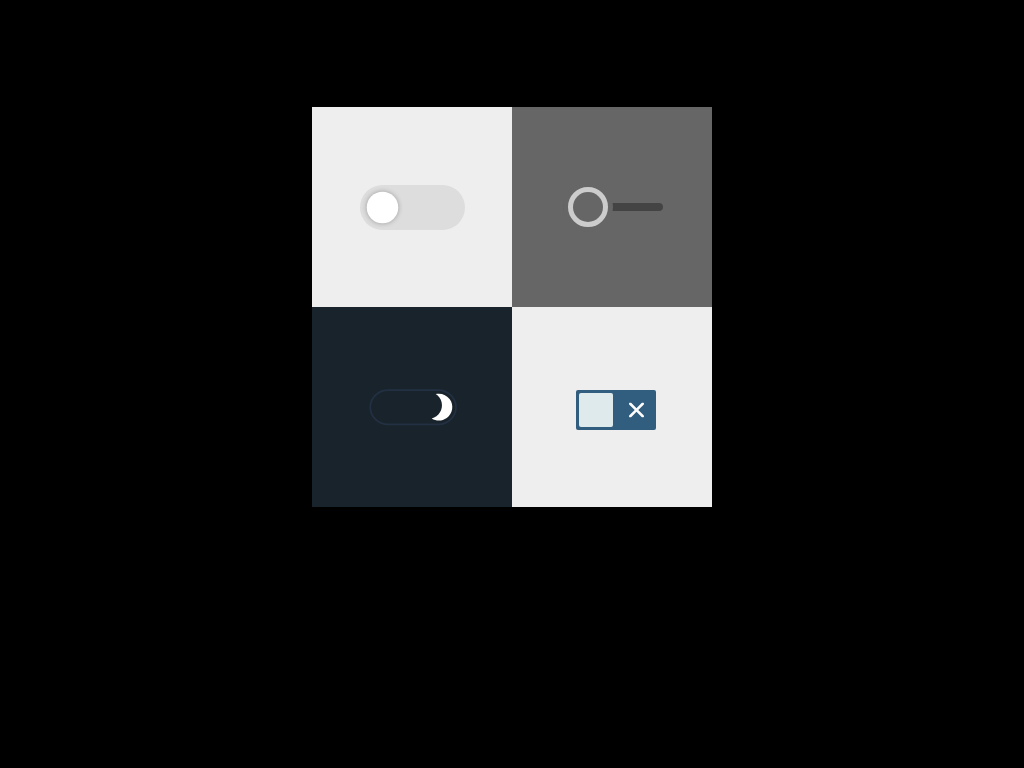

Write a web page that renders exactly this picture using CSS.

<!doctype html>
<html>
<head>
<meta charset="utf-8">
<title>纯CSS3开关样式的自定义单选框DEMO演示</title>

<style>
body{background:#000;margin:0;padding:0;}


.wrapper{
	display: -webkit-box;
	display: -ms-flexbox;
	display: flex;
	width: 400px;
	margin: 40vh auto 0;
	-ms-flex-wrap: wrap;
	    flex-wrap: wrap;
	-webkit-transform: translateY(-50%);
	        transform: translateY(-50%);
}

.switch_box{
	display: -webkit-box;
	display: -ms-flexbox;
	display: flex;
	max-width: 200px;
	min-width: 200px;
	height: 200px;
	-webkit-box-pack: center;
	    -ms-flex-pack: center;
	        justify-content: center;
	-webkit-box-align: center;
	    -ms-flex-align: center;
	        align-items: center;
	-webkit-box-flex: 1;
	    -ms-flex: 1;
	        flex: 1;
}

/* Switch 1 Specific Styles Start */

.box_1{
	background: #eee;
}

input[type="checkbox"].switch_1{
	font-size: 30px;
	-webkit-appearance: none;
	   -moz-appearance: none;
	        appearance: none;
	width: 3.5em;
	height: 1.5em;
	background: #ddd;
	border-radius: 3em;
	position: relative;
	cursor: pointer;
	outline: none;
	-webkit-transition: all .2s ease-in-out;
	transition: all .2s ease-in-out;
  }
  
  input[type="checkbox"].switch_1:checked{
	background: #0ebeff;
  }
  
  input[type="checkbox"].switch_1:after{
	position: absolute;
	content: "";
	width: 1.5em;
	height: 1.5em;
	border-radius: 50%;
	background: #fff;
	-webkit-box-shadow: 0 0 .25em rgba(0,0,0,.3);
	        box-shadow: 0 0 .25em rgba(0,0,0,.3);
	-webkit-transform: scale(.7);
	        transform: scale(.7);
	left: 0;
	-webkit-transition: all .2s ease-in-out;
	transition: all .2s ease-in-out;
  }
  
  input[type="checkbox"].switch_1:checked:after{
	left: calc(100% - 1.5em);
  }
	
/* Switch 1 Specific Style End */


/* Switch 2 Specific Style Start */

.box_2{
	background: #666;
}

input[type="checkbox"].switch_2{
  -webkit-appearance: none;
     -moz-appearance: none;
          appearance: none;
  width: 100px;
  height: 8px;
  background: #444;
  border-radius: 5px;
  position: relative;
  outline: 0;
  cursor: pointer;
}

input[type="checkbox"].switch_2:before,
input[type="checkbox"].switch_2:after{
  position: absolute;
  content: "";
  -webkit-transition: all .25s;
  transition: all .25s;
}

input[type="checkbox"].switch_2:before{
  width: 40px;
  height: 40px;
  background: #ccc;
  border: 5px solid #666;
  border-radius: 50%;
  top: 50%;
  left: 0;
  -webkit-transform: translateY(-50%);
          transform: translateY(-50%);
}

input[type="checkbox"].switch_2:after{
  width: 30px;
  height: 30px;
  background: #666;
  border-radius: 50%;
  top: 50%;
  left: 10px;
  -webkit-transform: scale(1) translateY(-50%);
          transform: scale(1) translateY(-50%);
  -webkit-transform-origin: 50% 50%;
          transform-origin: 50% 50%;
}

input[type="checkbox"].switch_2:checked:before{
  left: calc(100% - 35px);
}

input[type="checkbox"].switch_2:checked:after{
  left: 75px;
  -webkit-transform: scale(0);
          transform: scale(0);
}

/* Switch 2 Specific Style End */

	
/* Switch 3 Specific Style Start */

.box_3{
	background: #19232b;
}

.toggle_switch{
  width: 100px;
  height: 45px;
  position: relative;
}

input[type="checkbox"].switch_3{
  -webkit-appearance: none;
     -moz-appearance: none;
          appearance: none;
  position: absolute;
  top: 0;
  right: 0;
  bottom: 0;
  left: 0;
  width: 100%;
  height: 100%;
  cursor: pointer;
  outline: 0;
  z-index: 1;
}

svg.checkbox .outer-ring{
  stroke-dasharray: 375;
  stroke-dashoffset: 375;
  -webkit-animation: resetRing .35s ease-in-out forwards;
          animation: resetRing .35s ease-in-out forwards;
}

input[type="checkbox"].switch_3:checked + svg.checkbox .outer-ring{
  -webkit-animation: animateRing .35s ease-in-out forwards;
          animation: animateRing .35s ease-in-out forwards;
}

input[type="checkbox"].switch_3:checked + svg.checkbox .is_checked{
  opacity: 1;
  -webkit-transform: translateX(0) rotate(0deg);
          transform: translateX(0) rotate(0deg);
}

input[type="checkbox"].switch_3:checked + svg.checkbox .is_unchecked{
  opacity: 0;
  -webkit-transform: translateX(-200%) rotate(180deg);
          transform: translateX(-200%) rotate(180deg);
}


svg.checkbox{
  position: absolute;
  top: 0;
  right: 0;
  bottom: 0;
  left: 0;
  width: 100%;
  height: 100%;
}

svg.checkbox .is_checked{
  opacity: 0;
  fill: yellow;
  -webkit-transform-origin: 50% 50%;
          transform-origin: 50% 50%;
  -webkit-transform: translateX(200%) rotate(45deg);
          transform: translateX(200%) rotate(45deg);
  -webkit-transition: all .35s;
  transition: all .35s;
}

svg.checkbox .is_unchecked{
  opacity: 1;
  fill: #fff;
  -webkit-transform-origin: 50% 50%;
          transform-origin: 50% 50%;
  -webkit-transform: translateX(0) rotate(0deg);
          transform: translateX(0) rotate(0deg);
  -webkit-transition: all .35s;
  transition: all .35s;
}

@-webkit-keyframes animateRing{
  to{
    stroke-dashoffset: 0;
    stroke: #b0aa28;
  }
}

@keyframes animateRing{
  to{
    stroke-dashoffset: 0;
    stroke: #b0aa28;
  }
}

@-webkit-keyframes resetRing{
  to{
    stroke-dashoffset: 0;
    stroke: #233043;
  }
}

@keyframes resetRing{
  to{
    stroke-dashoffset: 0;
    stroke: #233043;
  }
}

/* Switch 3 Specific Style End */


/* Switch 4 Specific Style Start */

.box_4{
	background: #eee;
}

.input_wrapper{
  width: 80px;
  height: 40px;
  position: relative;
  cursor: pointer;
}

.input_wrapper input[type="checkbox"]{
  width: 80px;
  height: 40px;
  cursor: pointer;
  -webkit-appearance: none;
     -moz-appearance: none;
          appearance: none;
  background: #315e7f;
  border-radius: 2px;
  position: relative;
  outline: 0;
  -webkit-transition: all .2s;
  transition: all .2s;
}

.input_wrapper input[type="checkbox"]:after{
  position: absolute;
  content: "";
  top: 3px;
  left: 3px;
  width: 34px;
  height: 34px;
  background: #dfeaec;
  z-index: 2;
  border-radius: 2px;
  -webkit-transition: all .35s;
  transition: all .35s;
}

.input_wrapper svg{
  position: absolute;
  top: 50%;
  -webkit-transform-origin: 50% 50%;
          transform-origin: 50% 50%;
  fill: #fff;
  -webkit-transition: all .35s;
  transition: all .35s;
  z-index: 1;
}

.input_wrapper .is_checked{
  width: 18px;
  left: 18%;
  -webkit-transform: translateX(190%) translateY(-30%) scale(0);
          transform: translateX(190%) translateY(-30%) scale(0);
}

.input_wrapper .is_unchecked{
  width: 15px;
  right: 10%;
  -webkit-transform: translateX(0) translateY(-30%) scale(1);
          transform: translateX(0) translateY(-30%) scale(1);
}

/* Checked State */
.input_wrapper input[type="checkbox"]:checked{
  background: #23da87;
}

.input_wrapper input[type="checkbox"]:checked:after{
  left: calc(100% - 37px);
}

.input_wrapper input[type="checkbox"]:checked + .is_checked{
  -webkit-transform: translateX(0) translateY(-30%) scale(1);
          transform: translateX(0) translateY(-30%) scale(1);
}

.input_wrapper input[type="checkbox"]:checked ~ .is_unchecked{
  -webkit-transform: translateX(-190%) translateY(-30%) scale(0);
          transform: translateX(-190%) translateY(-30%) scale(0);
}

/* Switch 4 Specific Style End */</style>
</head>
<body>
<div style="text-align:center;clear:both;">
<script src="/gg_bd_ad_720x90.js" type="text/javascript"></script>
<script src="/follow.js" type="text/javascript"></script>
</div>
<div class="wrapper">
	<div class="switch_box box_1">
		<input type="checkbox" class="switch_1">
	</div>
	<div class="switch_box box_2">
		<input type="checkbox" class="switch_2">
	</div>
	<div class="switch_box box_3">
		<div class="toggle_switch">
			<input type="checkbox" class="switch_3">
			<svg class="checkbox" xmlns="http://www.w3.org/2000/svg" style="isolation:isolate" viewBox="0 0 168 80">
			   <path class="outer-ring" d="M41.534 9h88.932c17.51 0 31.724 13.658 31.724 30.482 0 16.823-14.215 30.48-31.724 30.48H41.534c-17.51 0-31.724-13.657-31.724-30.48C9.81 22.658 24.025 9 41.534 9z" fill="none" stroke="#233043" stroke-width="3" stroke-linecap="square" stroke-miterlimit="3"/>
			   <path class="is_checked" d="M17 39.482c0-12.694 10.306-23 23-23s23 10.306 23 23-10.306 23-23 23-23-10.306-23-23z"/>
				<path class="is_unchecked" d="M132.77 22.348c7.705 10.695 5.286 25.617-5.417 33.327-2.567 1.85-5.38 3.116-8.288 3.812 7.977 5.03 18.54 5.024 26.668-.83 10.695-7.706 13.122-22.634 5.418-33.33-5.855-8.127-15.88-11.474-25.04-9.23 2.538 1.582 4.806 3.676 6.66 6.25z"/>
			</svg>
		  </div>
	</div>
	<div class="switch_box box_4">
		<div class="input_wrapper">
			<input type="checkbox" class="switch_4">
			<svg class="is_checked" xmlns="http://www.w3.org/2000/svg" viewBox="0 0 426.67 426.67">
		  <path d="M153.504 366.84c-8.657 0-17.323-3.303-23.927-9.912L9.914 237.265c-13.218-13.218-13.218-34.645 0-47.863 13.218-13.218 34.645-13.218 47.863 0l95.727 95.727 215.39-215.387c13.218-13.214 34.65-13.218 47.86 0 13.22 13.218 13.22 34.65 0 47.863L177.435 356.928c-6.61 6.605-15.27 9.91-23.932 9.91z"/>
		</svg>
			<svg class="is_unchecked" xmlns="http://www.w3.org/2000/svg" viewBox="0 0 212.982 212.982">
		  <path d="M131.804 106.49l75.936-75.935c6.99-6.99 6.99-18.323 0-25.312-6.99-6.99-18.322-6.99-25.312 0L106.49 81.18 30.555 5.242c-6.99-6.99-18.322-6.99-25.312 0-6.99 6.99-6.99 18.323 0 25.312L81.18 106.49 5.24 182.427c-6.99 6.99-6.99 18.323 0 25.312 6.99 6.99 18.322 6.99 25.312 0L106.49 131.8l75.938 75.937c6.99 6.99 18.322 6.99 25.312 0 6.99-6.99 6.99-18.323 0-25.313l-75.936-75.936z" fill-rule="evenodd" clip-rule="evenodd"/>
		</svg>
		  </div>
	</div>
</div>

</body>
</html>